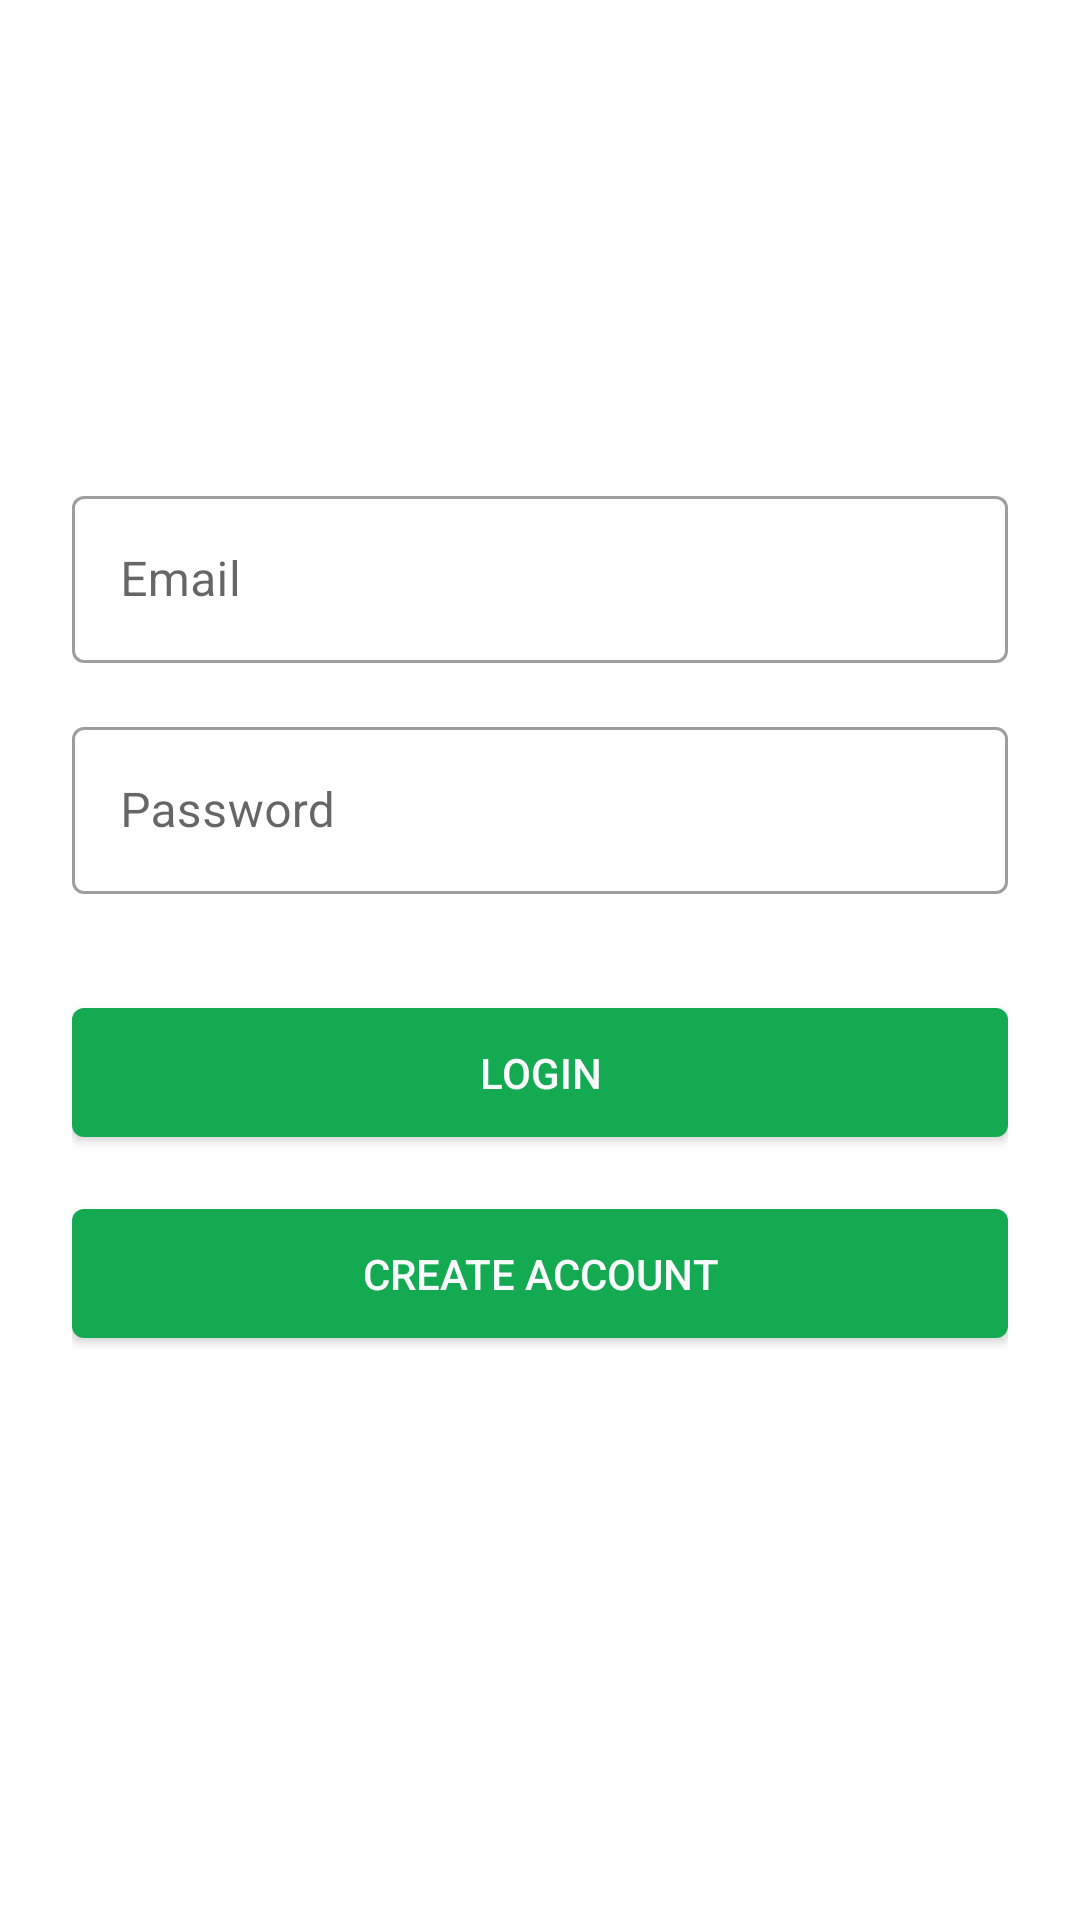

Produce the Android XML layout that renders to this screen, including the resource entries it uses.
<!-- AndroidManifest.xml: application theme AppTheme -->
<!-- res/layout/activity_login.xml -->
<?xml version="1.0" encoding="utf-8"?>
<androidx.constraintlayout.widget.ConstraintLayout xmlns:android="http://schemas.android.com/apk/res/android"
    xmlns:tools="http://schemas.android.com/tools"
    android:layout_width="match_parent"
    android:layout_height="match_parent"
    tools:context=".LoginActivity">

    <LinearLayout
        android:layout_width="match_parent"
        android:layout_height="match_parent"
        android:orientation="vertical"
        android:paddingLeft="24dp"
        android:paddingTop="56dp"
        android:paddingRight="24dp">

        <ImageView
            android:layout_width="wrap_content"
            android:layout_height="72dp"
            android:layout_gravity="center_horizontal"
            android:layout_marginBottom="24dp"
            android:src="@drawable/logo" />

        <com.google.android.material.textfield.TextInputLayout
            style="@style/Widget.MaterialComponents.TextInputLayout.OutlinedBox"
            android:layout_width="match_parent"
            android:layout_height="wrap_content"
            android:layout_marginTop="8dp"
            android:layout_marginBottom="8dp">

            <com.google.android.material.textfield.TextInputEditText
                android:id="@+id/input_username"
                android:layout_width="match_parent"
                android:layout_height="wrap_content"
                android:hint="@string/username"
                android:inputType="text" />
        </com.google.android.material.textfield.TextInputLayout>

        <com.google.android.material.textfield.TextInputLayout
            style="@style/Widget.MaterialComponents.TextInputLayout.OutlinedBox"
            android:layout_width="match_parent"
            android:layout_height="wrap_content"
            android:layout_marginTop="8dp"
            android:layout_marginBottom="8dp">

            <com.google.android.material.textfield.TextInputEditText
                android:id="@+id/input_password"
                android:layout_width="match_parent"
                android:layout_height="wrap_content"
                android:hint="@string/password"
                android:inputType="textPassword" />
        </com.google.android.material.textfield.TextInputLayout>

        <com.google.android.material.button.MaterialButton
            android:id="@+id/button_login"
            android:layout_width="match_parent"
            android:layout_height="wrap_content"
            android:layout_marginTop="24dp"
            android:layout_marginBottom="12dp"
            android:padding="12dp"
            android:text="@string/login"
            android:textAppearance="@android:style/TextAppearance.Material.Button"
            android:textColor="@color/cloud" />

        <com.google.android.material.button.MaterialButton
            android:id="@+id/button_create"
            android:layout_width="match_parent"
            android:layout_height="wrap_content"
            android:layout_marginBottom="24dp"
            android:padding="12dp"
            android:text="@string/create_account"
            android:textAppearance="@android:style/TextAppearance.Material.Button"
            android:textColor="@color/cloud" />
    </LinearLayout>

</androidx.constraintlayout.widget.ConstraintLayout>
<!-- resources referenced by this layout -->
<resources>
  <color name="cloud">#FAFBFC</color>
  <string name="create_account">Create account</string>
  <string name="login">Login</string>
  <string name="password">Password</string>
  <string name="username">Email</string>
  <style name="AppTheme" parent="Theme.MaterialComponents.DayNight.DarkActionBar">
          
          <item name="colorPrimary">@color/colorPrimary</item>
          <item name="colorPrimaryDark">@color/colorPrimaryDark</item>
          <item name="colorAccent">@color/colorAccent</item>
      </style>
  <color name="colorPrimary">#13AA52</color>
  <color name="colorPrimaryDark">#116149</color>
  <color name="colorAccent">#FF4081</color>
</resources>
